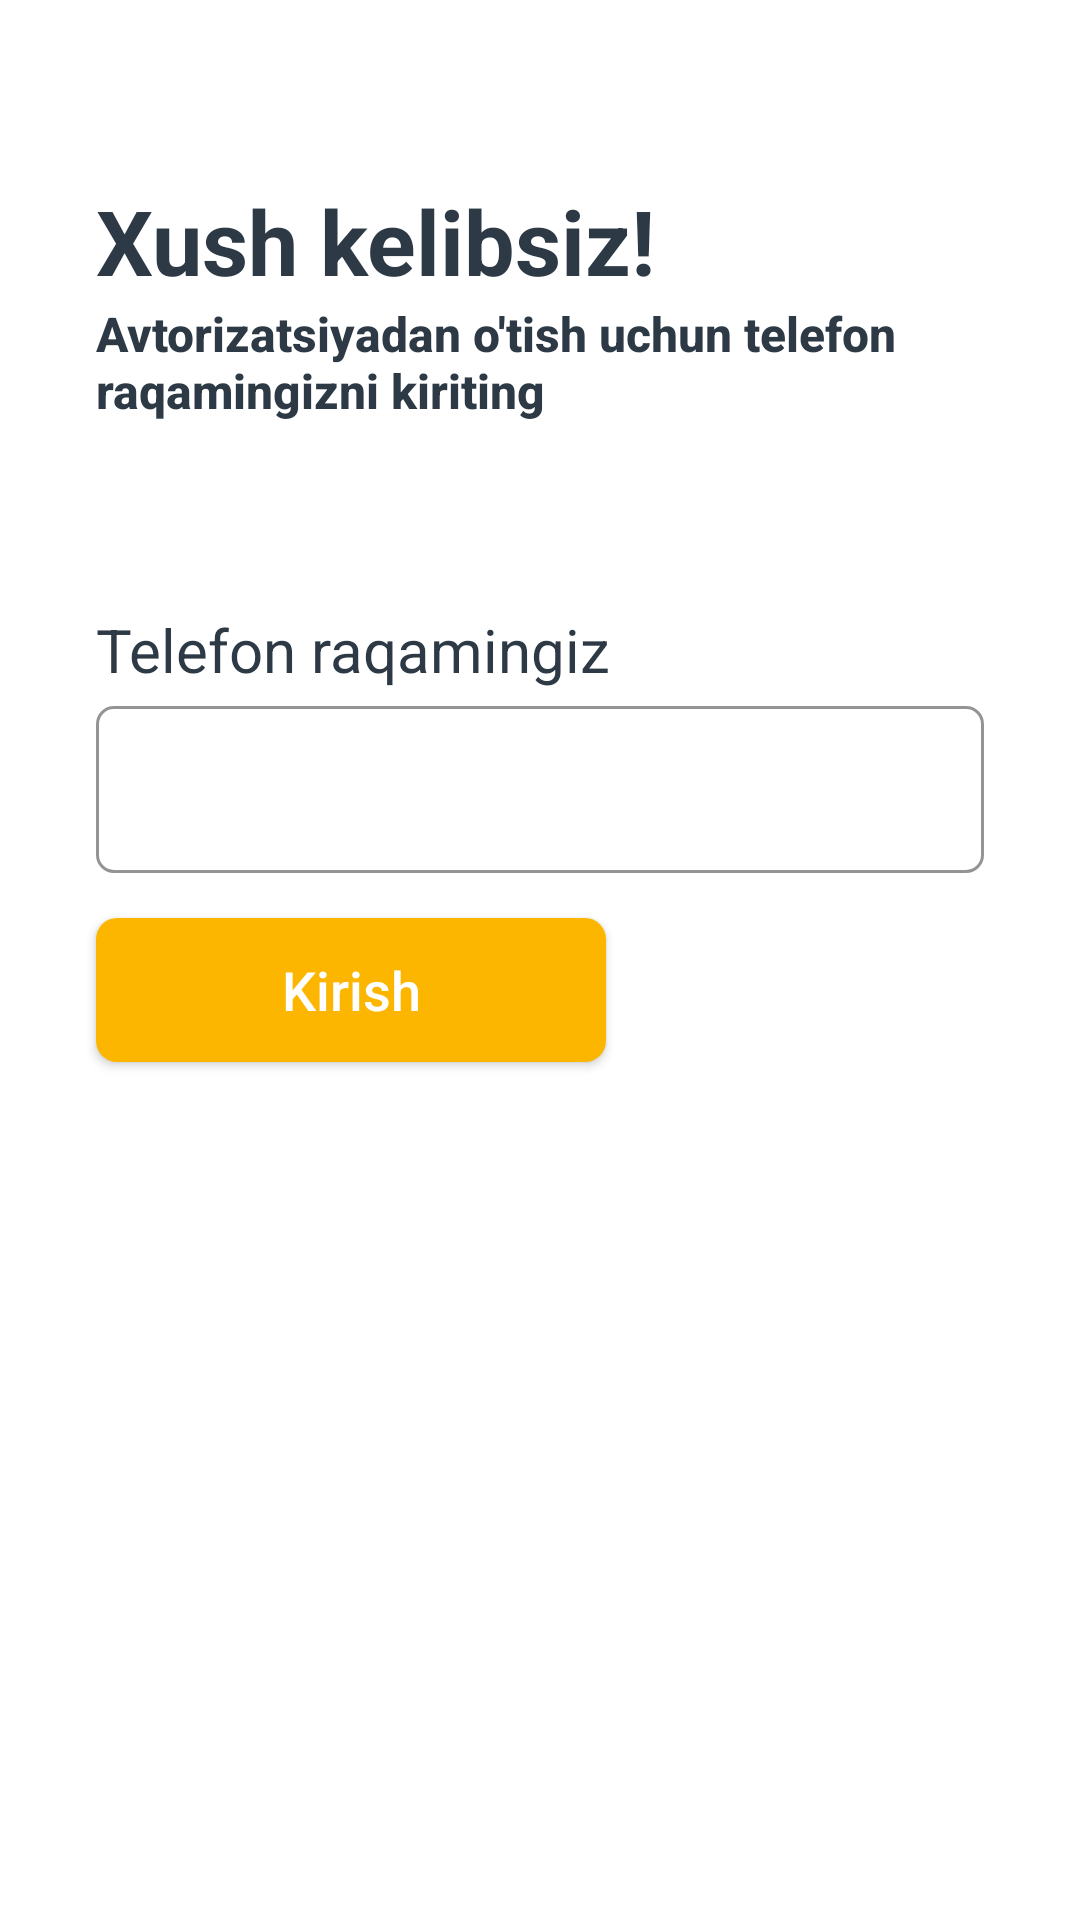

Write the Android layout XML for this screen, with the resource values it uses.
<!-- AndroidManifest.xml: application theme Theme.PhoneAuthentication -->
<!-- res/layout/fragment_auth_number.xml -->
<?xml version="1.0" encoding="utf-8"?>
<androidx.constraintlayout.widget.ConstraintLayout xmlns:android="http://schemas.android.com/apk/res/android"
    xmlns:app="http://schemas.android.com/apk/res-auto"
    xmlns:tools="http://schemas.android.com/tools"
    android:layout_width="match_parent"
    android:layout_height="match_parent"
    tools:context=".ui.AuthNumberFragment">

    <TextView
        android:id="@+id/welcomeTv"
        android:layout_width="wrap_content"
        android:layout_height="wrap_content"
        android:text="Xush kelibsiz!"
        android:textColor="?attr/colorOnPrimary"
        android:textSize="30sp"
        android:textStyle="bold"
        app:layout_constraintBottom_toBottomOf="parent"
        app:layout_constraintHorizontal_bias="0.15"
        app:layout_constraintLeft_toLeftOf="@id/txtInput"
        app:layout_constraintTop_toTopOf="parent"
        app:layout_constraintVertical_bias="0.1" />

    <TextView
        android:layout_width="wrap_content"
        android:layout_height="wrap_content"
        android:fontFamily="sans-serif-medium"
        android:text="@string/authorization_text"
        android:textColor="?attr/colorOnPrimary"
        android:textSize="16sp"
        android:textStyle="bold"
        app:layout_constraintBottom_toBottomOf="parent"
        app:layout_constraintHorizontal_bias="0.0"
        app:layout_constraintLeft_toLeftOf="@id/welcomeTv"
        app:layout_constraintRight_toRightOf="parent"
        app:layout_constraintTop_toBottomOf="@id/welcomeTv"
        app:layout_constraintVertical_bias="0.0" />


    <TextView
        android:id="@+id/phoneNumberTv"
        android:layout_width="wrap_content"
        android:layout_height="wrap_content"
        android:text="@string/number"
        android:textColor="?colorOnPrimary"
        android:textSize="20sp"
        app:layout_constraintBottom_toBottomOf="parent"
        app:layout_constraintLeft_toLeftOf="@id/welcomeTv"
        app:layout_constraintTop_toBottomOf="@id/welcomeTv"
        app:layout_constraintVertical_bias="0.2" />

    <com.google.android.material.textfield.TextInputLayout
        android:id="@+id/txtInput"
        style="@style/Widget.MaterialComponents.TextInputLayout.OutlinedBox"
        android:layout_width="match_parent"
        android:layout_height="wrap_content"
        android:layout_marginStart="32dp"
        android:layout_marginEnd="32dp"
        app:boxCornerRadiusBottomEnd="6dp"
        app:boxCornerRadiusBottomStart="6dp"
        app:boxCornerRadiusTopEnd="6dp"
        app:boxCornerRadiusTopStart="6dp"
        app:boxStrokeColor="?attr/colorOnPrimary"
        app:layout_constraintRight_toRightOf="parent"
        app:layout_constraintTop_toBottomOf="@id/phoneNumberTv"
        app:prefixText="+998"
        app:prefixTextColor="@color/black">

        <com.google.android.material.textfield.TextInputEditText
            android:id="@+id/numberEdit"
            android:layout_width="match_parent"
            android:layout_height="match_parent"
            android:inputType="number"
            android:maxLength="9"
            android:textColor="@color/black"
            android:textSize="16sp"
            tools:text="9980341" />
    </com.google.android.material.textfield.TextInputLayout>

    <androidx.appcompat.widget.AppCompatButton
        android:id="@+id/registrationBtn"
        android:layout_width="170dp"
        android:layout_height="wrap_content"
        android:background="@drawable/style_button"
        android:text="Kirish"
        android:textAllCaps="false"
        android:textColor="@color/white"
        android:textSize="18sp"
        app:layout_constraintBottom_toBottomOf="parent"
        app:layout_constraintLeft_toLeftOf="@id/txtInput"
        app:layout_constraintTop_toBottomOf="@id/txtInput"
        app:layout_constraintVertical_bias="0.05" />
</androidx.constraintlayout.widget.ConstraintLayout>
<!-- resources referenced by this layout -->
<resources>
  <!-- drawable style_button (drawable) -->
  <?xml version="1.0" encoding="utf-8"?>
  <selector xmlns:android="http://schemas.android.com/apk/res/android">
  
      <item>
          <shape>
              <corners android:radius="7dp" />
              <solid android:color="?attr/colorSecondary" />
          </shape>
      </item>
  </selector>
  <string name="authorization_text">Avtorizatsiyadan o\'tish uchun telefon\nraqamingizni kiriting</string>
  <string name="number">Telefon raqamingiz</string>
  <style name="Theme.PhoneAuthentication" parent="Base.Theme.PhoneAuthentication">
          <item name="android:windowLightStatusBar" tools:targetApi="o_mr1">true</item>
          <item name="android:windowLightNavigationBar" tools:targetApi="o_mr1">true</item>
      </style>
  <style name="Base.Theme.PhoneAuthentication" parent="Theme.MaterialComponents.DayNight.NoActionBar">
          
          <item name="colorPrimary">@color/black</item>
          <item name="colorPrimaryVariant">@color/white</item>
          <item name="colorOnPrimary">#2D3A45</item>
          
          <item name="colorSecondary">#FCB600</item>
          <item name="android:colorBackground">@color/white</item>
          <item name="colorOnSecondary">@color/black</item>
          
          <item name="android:statusBarColor" tools:targetApi="l">?attr/colorPrimaryVariant</item>
  
          
      </style>
  <!-- not gathered from this repository: default colours our renderer supplied (Android Studio template values) -->
  <color name="black">#FF000000</color>
  <color name="white">#FFFFFFFF</color>
</resources>
